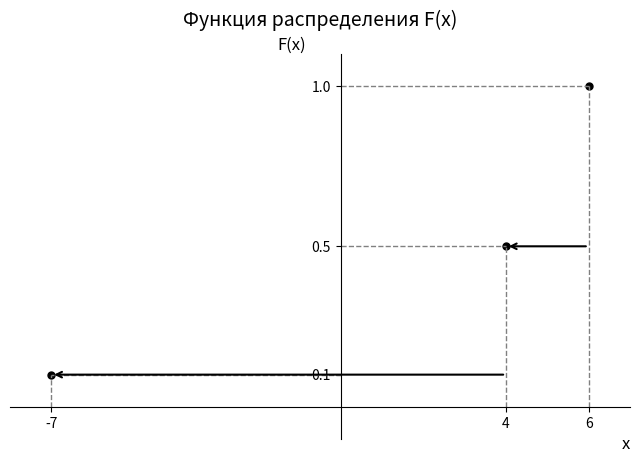

Reproduce this figure in Python.
import matplotlib.pyplot as plt

values = [-7, 4, 6]
x_vals = [0.1, 0.4, 0.5]
F_vals = [x_vals[0]] + [sum(x_vals[:i + 1]) for i in range(1, len(x_vals))]

fig, ax = plt.subplots(figsize=(8, 5))

x_min, x_max = min(values) - 1, max(values) + 1

for i in range(len(values)):
    ax.plot(values[i], F_vals[i], 'ko', markersize=5) 

for i in range(len(values) - 1):
    ax.annotate('', xy=(values[i], F_vals[i]), xytext=(values[i + 1], F_vals[i]), arrowprops=dict(arrowstyle='->', lw=1.5))

ax.set_xlim(x_min, x_max)
ax.set_ylim(-0.1, 1.1)

ax.spines['left'].set_position('zero')
ax.spines['bottom'].set_position('zero')
ax.spines['right'].set_color('none')
ax.spines['top'].set_color('none')
ax.xaxis.set_ticks_position('bottom')
ax.yaxis.set_ticks_position('left')

ax.set_xticks(values, [str(v) for v in values])
ax.set_yticks(F_vals)
ax.tick_params(axis='both', which='major', labelsize=10)

ax.vlines(values, 0, F_vals, colors='gray', linestyles='dashed', lw=1)
ax.hlines(F_vals, 0, values, colors='gray', linestyles='dashed', lw=1)

ax.set_xlabel('x', loc='right', fontsize=12, fontstyle='italic')
ax.set_ylabel('F(x)', loc='top', rotation=0, fontsize=12, fontstyle='italic')

plt.title('Функция распределения F(x)', fontsize=14, pad=20)

plt.show()
